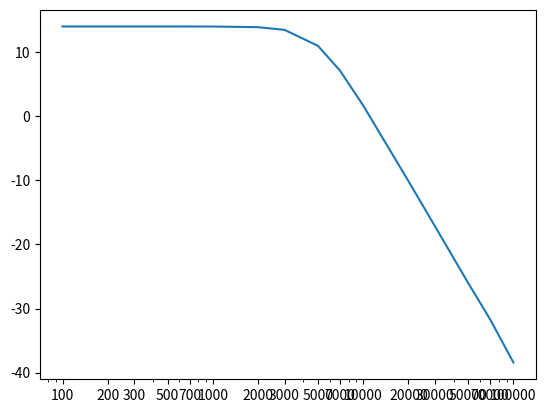

Recreate this plot in Python. (Note: this script raises an exception after producing the figure.)
#!/usr/bin/env python3

def V2dBV(tension: float) -> float:
    return 20*log(u_eff(tension), 10)

def A2dB(amplification: float) -> float:
    return 20*log(amplification, 10)

def dBV2V(niveau: float) -> float:
    return pow(10, niveau/20)

def u_eff(tension: float) -> float:
    return tension/sqrt(2)

def plot_freq_ampli(frequences: list, amplifications: list):
    gains = [A2dB(i) for i in amplifications]
    pyp.plot(frequences, gains)
    pyp.xscale("log")
    pyp.xticks(frequences, frequences)
    pyp.show()

def plot_freq_phase(frequences: list, phases: list):
    pyp.plot(frequences, phases)
    pyp.xscale("log")
    pyp.xticks(frequences, frequences)
    pyp.show()

def get_ampl(x, xv, yv):
    return np.interp(x, np.array(xv), np.array(yv))

def get_ampl(x, xv, yv):
    return np.interp(x, np.array(xv), np.array(yv))

if __name__ == "__main__":
    from math import log,sqrt
    import matplotlib.pyplot as pyp
    import numpy as np
    plot_freq_ampli([100, 200, 300, 500, 700, 1000, 2000, 3000, 5000, 7000, 10000, 20000, 30000, 50000, 70000, 100000], \
                      [5, 5, 5, 5, 4.999, 4.996, 4.937, 4.705, 3.536, 2.273, 1.213, 0.312, 0.139, 0.05, 0.026, 0.012])

    print(get_value(4000,[100, 200, 300, 500, 700, 1000, 2000, 3000, 5000, 7000, 10000, 20000, 30000, 50000, 70000, 100000], \
                      [5, 5, 5, 5, 4.999, 4.996, 4.937, 4.705, 3.536, 2.273, 1.213, 0.312, 0.139, 0.05, 0.026, 0.012]))

